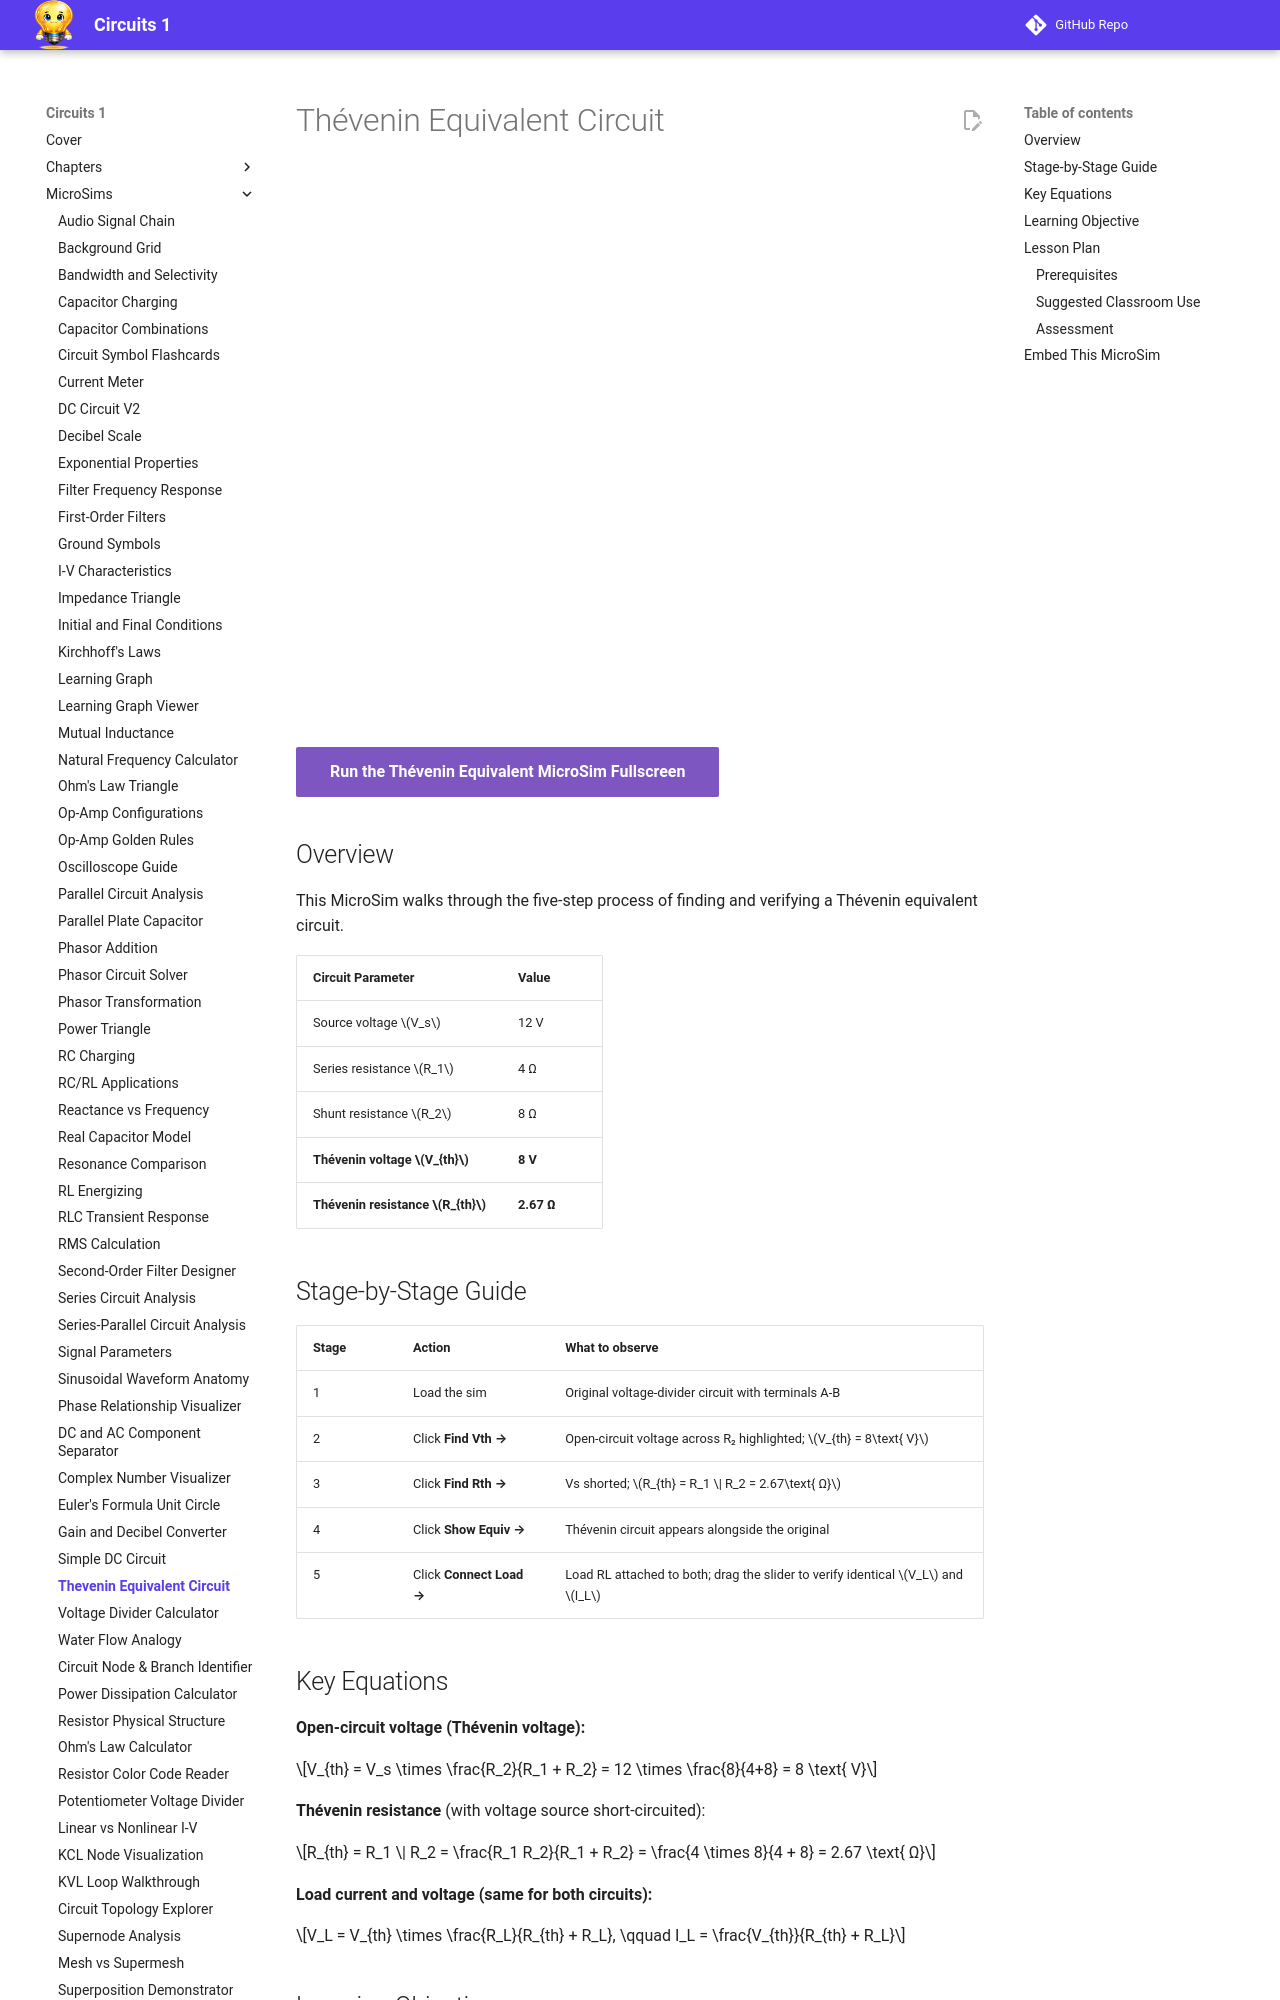

repository: dmccreary/circuits · page: sims/thevenin-concept/index.html · generator: mkdocs

---
title: Thévenin Equivalent Circuit
description: A 5-stage interactive MicroSim demonstrating how any linear circuit can be replaced by a Thévenin equivalent (voltage source in series with resistance) that behaves identically at its output terminals.
quality_score: 92
---

# Thévenin Equivalent Circuit

<iframe src="main.html" height="542px" scrolling="no" style="width:100%; border:none;"></iframe>

[Run the Thévenin Equivalent MicroSim Fullscreen](./main.html){ .md-button .md-button--primary }

## Overview

This MicroSim walks through the five-step process of finding and verifying a Thévenin equivalent circuit.

| Circuit Parameter | Value |
|---|---|
| Source voltage \(V_s\) | 12 V |
| Series resistance \(R_1\) | 4 Ω |
| Shunt resistance \(R_2\) | 8 Ω |
| **Thévenin voltage \(V_{th}\)** | **8 V** |
| **Thévenin resistance \(R_{th}\)** | **2.67 Ω** |

## Stage-by-Stage Guide

| Stage | Action | What to observe |
|---|---|---|
| 1 | Load the sim | Original voltage-divider circuit with terminals A-B |
| 2 | Click **Find Vth →** | Open-circuit voltage across R₂ highlighted; \(V_{th} = 8\text{ V}\) |
| 3 | Click **Find Rth →** | Vs shorted; \(R_{th} = R_1 \| R_2 = 2.67\text{ Ω}\) |
| 4 | Click **Show Equiv →** | Thévenin circuit appears alongside the original |
| 5 | Click **Connect Load →** | Load RL attached to both; drag the slider to verify identical \(V_L\) and \(I_L\) |

## Key Equations

**Open-circuit voltage (Thévenin voltage):**

\[V_{th} = V_s \times \frac{R_2}{R_1 + R_2} = 12 \times \frac{8}{4+8} = 8 \text{ V}\]

**Thévenin resistance** (with voltage source short-circuited):

\[R_{th} = R_1 \| R_2 = \frac{R_1 R_2}{R_1 + R_2} = \frac{4 \times 8}{4 + 8} = 2.67 \text{ Ω}\]

**Load current and voltage (same for both circuits):**

\[V_L = V_{th} \times \frac{R_L}{R_{th} + R_L}, \qquad I_L = \frac{V_{th}}{R_{th} + R_L}\]
